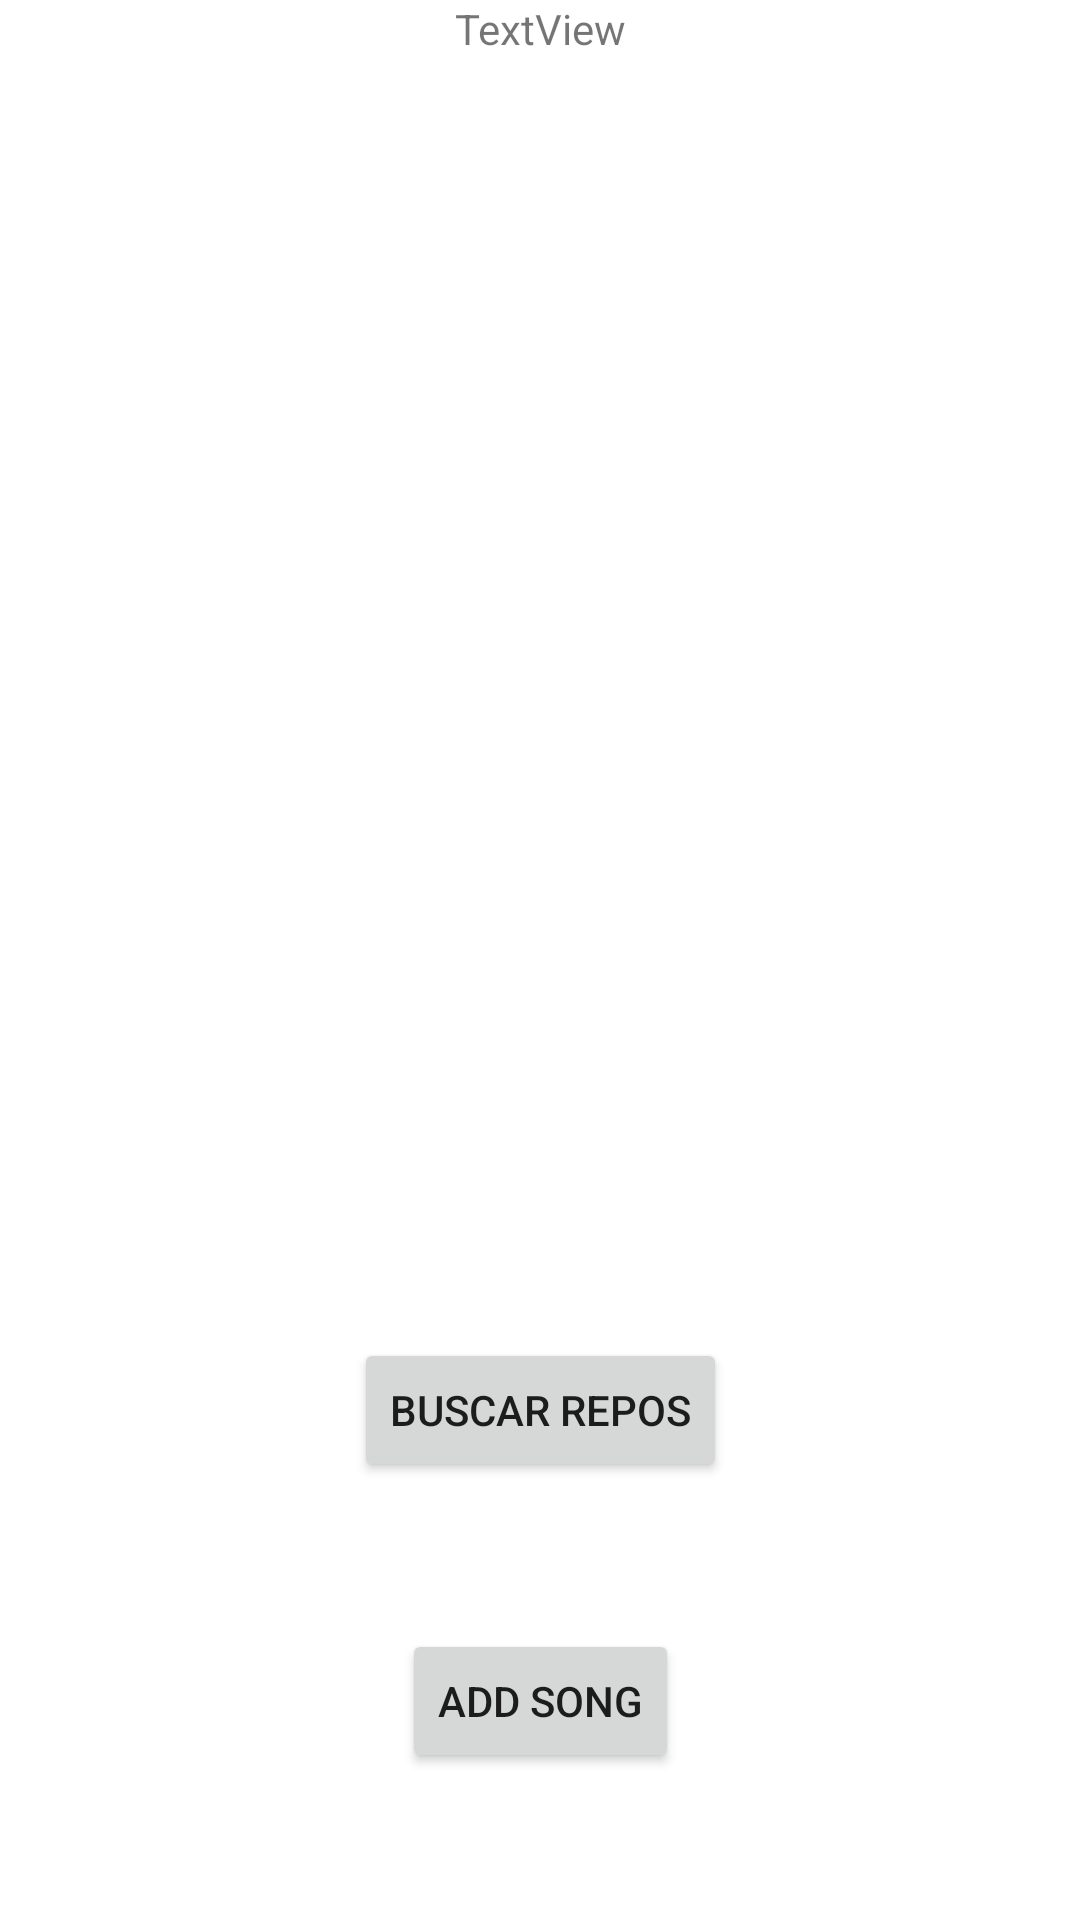

Android layout source for this screen:
<!-- AndroidManifest.xml: application theme Theme.API_GitHubPetitions -->
<!-- res/layout/activity_main.xml -->
<?xml version="1.0" encoding="utf-8"?>
<androidx.constraintlayout.widget.ConstraintLayout xmlns:android="http://schemas.android.com/apk/res/android"
    xmlns:app="http://schemas.android.com/apk/res-auto"
    xmlns:tools="http://schemas.android.com/tools"
    android:id="@+id/output2"
    android:layout_width="match_parent"
    android:layout_height="match_parent"
    tools:context=".MainActivity">

    <Button
        android:id="@+id/btn1"
        android:layout_width="wrap_content"
        android:layout_height="wrap_content"
        android:layout_marginTop="300dp"
        android:text="Buscar Repos"
        app:layout_constraintBottom_toBottomOf="parent"
        app:layout_constraintEnd_toEndOf="parent"
        app:layout_constraintStart_toStartOf="parent"
        app:layout_constraintTop_toTopOf="parent" />

    <TextView
        android:id="@+id/output"
        android:layout_width="wrap_content"
        android:layout_height="wrap_content"
        android:text="TextView"
        app:layout_constraintEnd_toEndOf="parent"
        app:layout_constraintStart_toStartOf="parent"
        app:layout_constraintTop_toTopOf="parent" />

    <androidx.recyclerview.widget.RecyclerView
        android:id="@+id/recycler"
        android:layout_width="match_parent"
        android:layout_height="wrap_content"
        android:layout_marginTop="1dp"
        app:layout_constraintTop_toBottomOf="@+id/output"
        tools:layout_editor_absoluteX="1dp" />

    <Button
        android:id="@+id/pon"
        android:layout_width="wrap_content"
        android:layout_height="wrap_content"
        android:text="Add Song"
        app:layout_constraintBottom_toBottomOf="parent"
        app:layout_constraintEnd_toEndOf="parent"
        app:layout_constraintStart_toStartOf="parent"
        app:layout_constraintTop_toBottomOf="@+id/btn1" />

</androidx.constraintlayout.widget.ConstraintLayout>
<!-- resources referenced by this layout -->
<resources>
  <style name="Theme.API_GitHubPetitions" parent="Theme.MaterialComponents.DayNight.DarkActionBar">
          
          <item name="colorPrimary">@color/purple_500</item>
          <item name="colorPrimaryVariant">@color/purple_700</item>
          <item name="colorOnPrimary">@color/white</item>
          
          <item name="colorSecondary">@color/teal_200</item>
          <item name="colorSecondaryVariant">@color/teal_700</item>
          <item name="colorOnSecondary">@color/black</item>
          
          <item name="android:statusBarColor">?attr/colorPrimaryVariant</item>
          
      </style>
  <!-- not gathered from this repository: default colours our renderer supplied (Android Studio template values) -->
  <color name="purple_500">#FF6200EE</color>
  <color name="purple_700">#FF3700B3</color>
  <color name="teal_200">#FF03DAC5</color>
  <color name="teal_700">#FF018786</color>
  <color name="black">#FF000000</color>
  <color name="white">#FFFFFFFF</color>
</resources>
